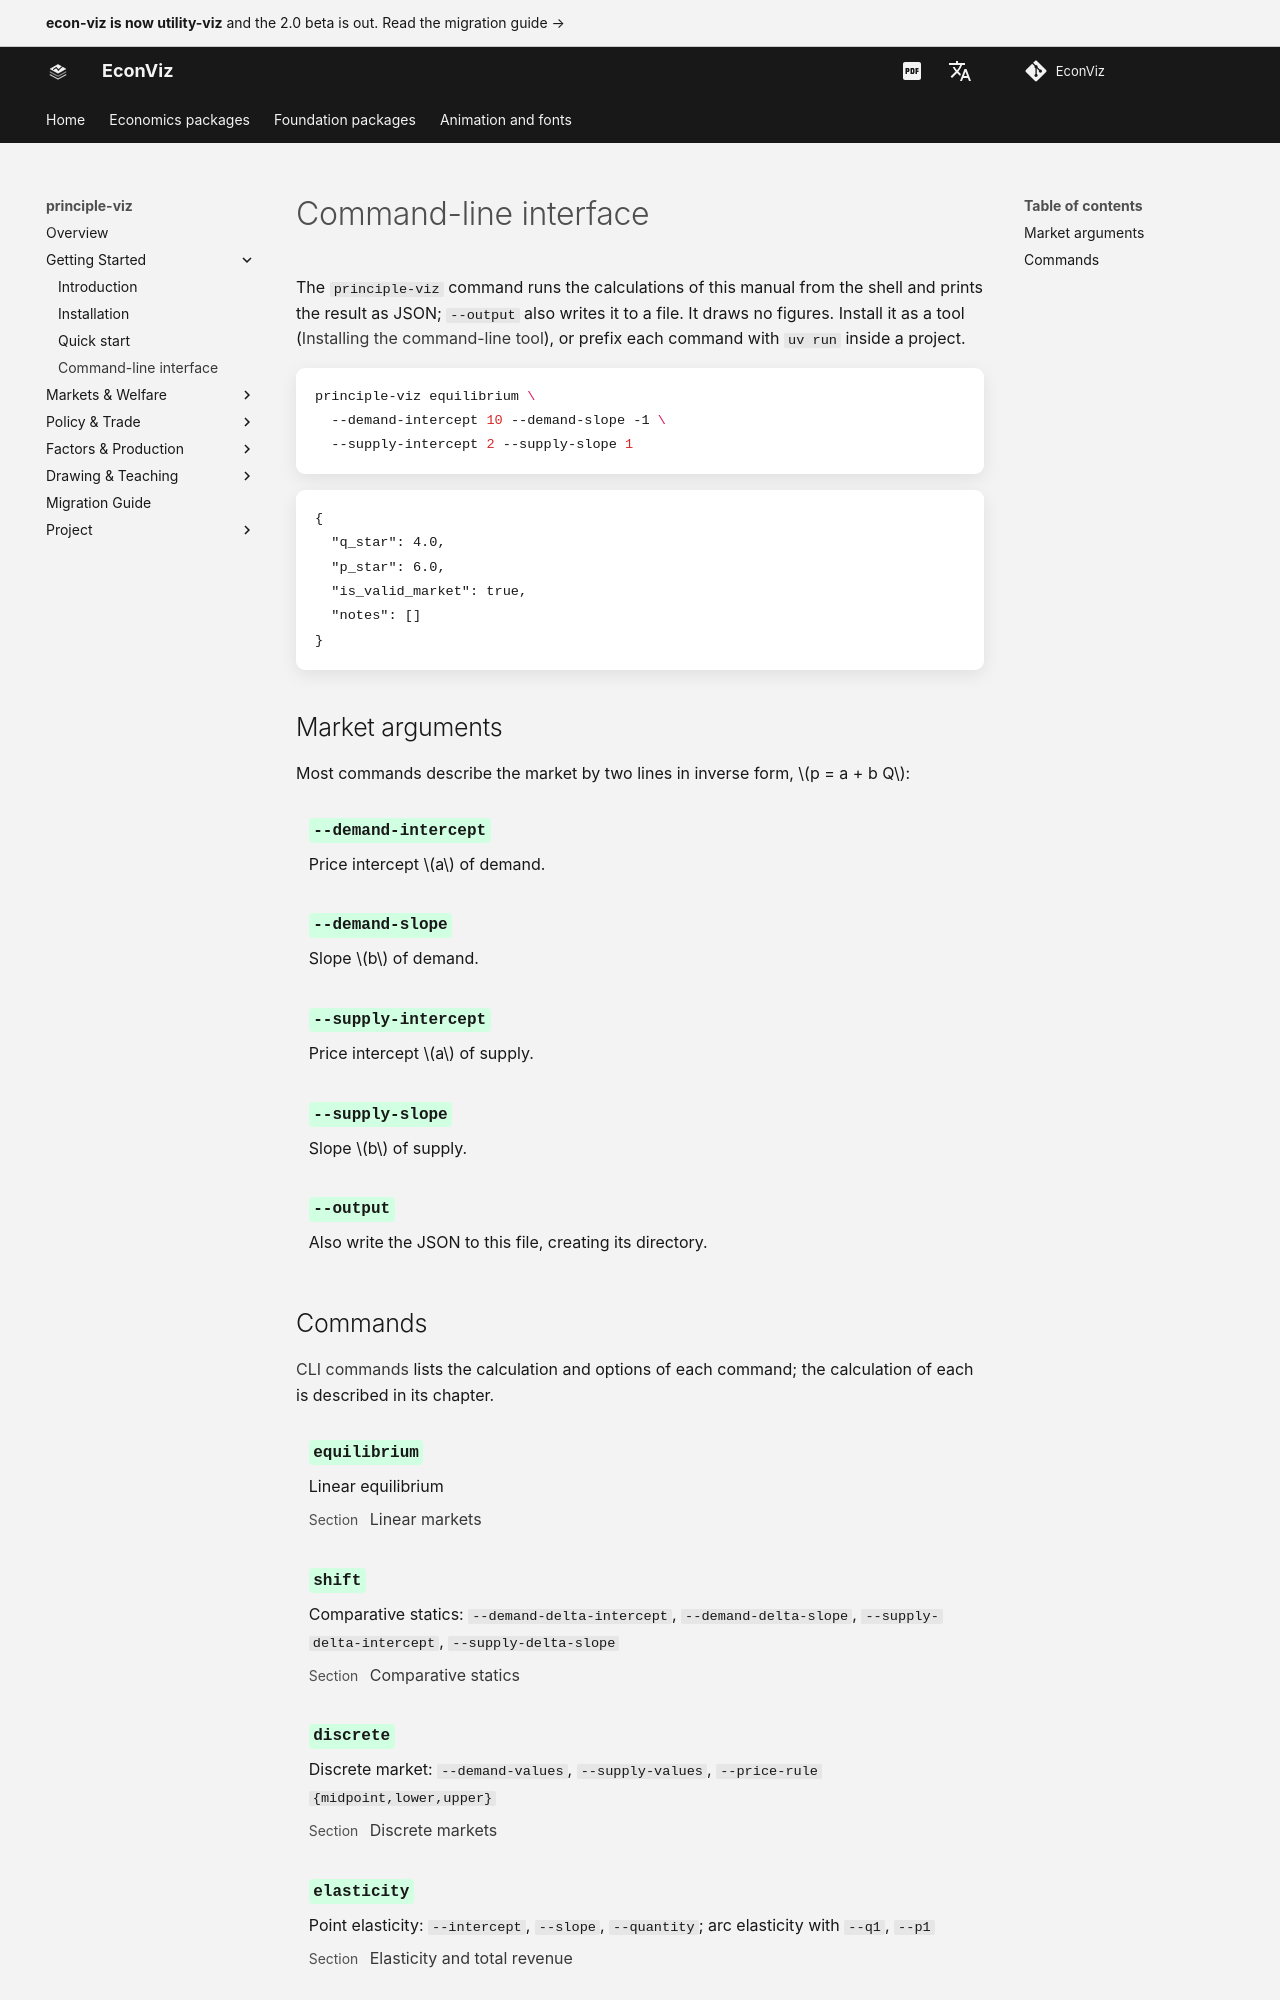

repository: EconViz/econ-viz-docs · page: principle-viz/cli/index.html · generator: mkdocs

---
seo_title: "Command-line interface"
---

# Command-line interface

<span id="sec-cli"></span>

The `principle-viz` command runs the calculations of this manual from the
shell and prints the result as JSON; `--output` also writes it to a file. It
draws no figures. Install it as a tool ([Installing the command-line tool](installation.md#sec-install-cli)), or prefix each
command with `uv run` inside a project.

```bash
principle-viz equilibrium \
  --demand-intercept 10 --demand-slope -1 \
  --supply-intercept 2 --supply-slope 1
```

```text
{
  "q_star": 4.0,
  "p_star": 6.0,
  "is_valid_market": true,
  "notes": []
}
```

## Market arguments

Most commands describe the market by two lines in inverse form,
$p = a + b Q$:

<!-- api: agora.principle_viz.cli_1 -->
